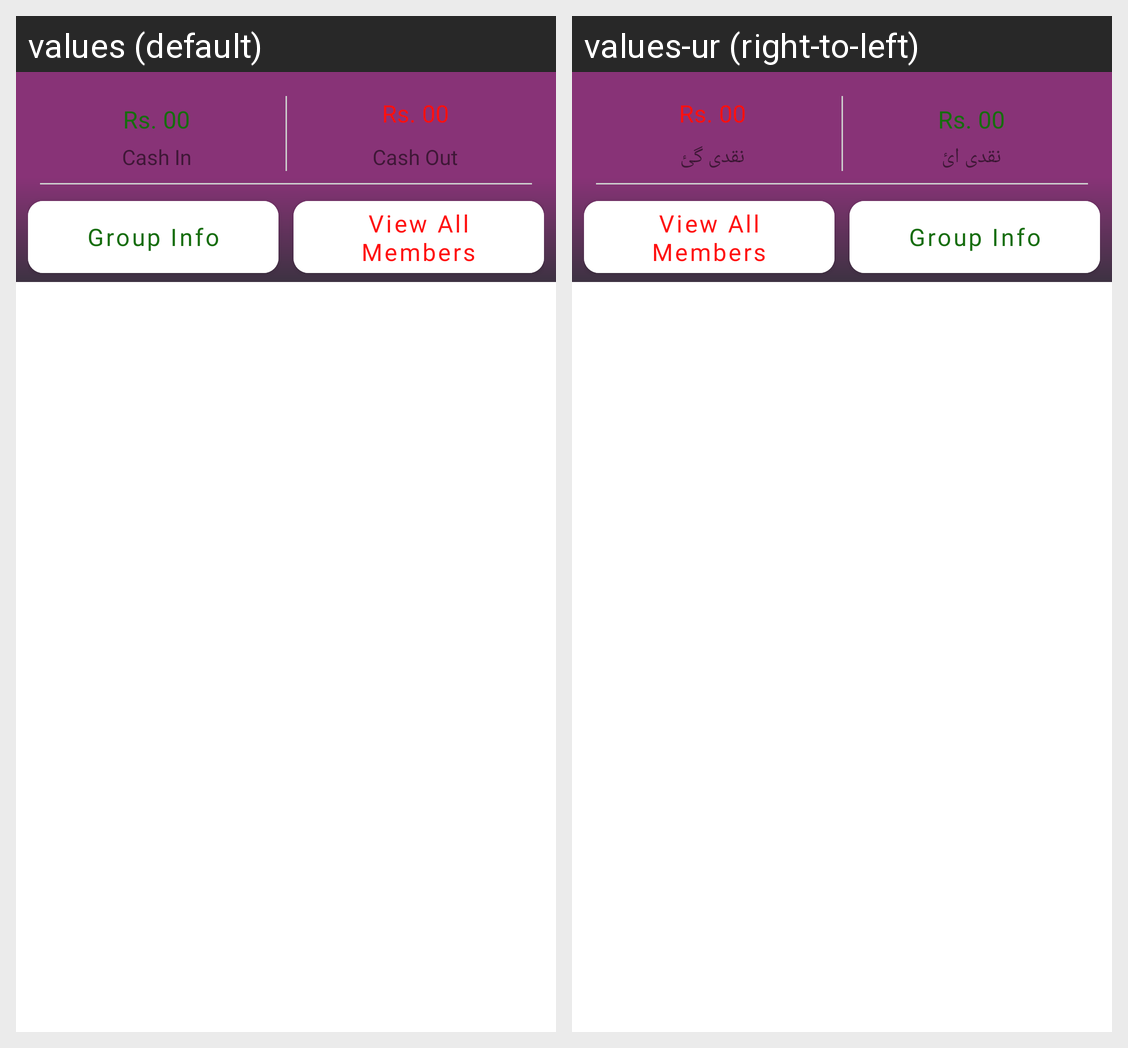

Strings drawn on this Android screen and how each of the app's shown locales translates them:
Android screen res/layout/fragment_single_group_screen.xml rendered under 2 locales, left to right: values (default), values-ur (right-to-left). Device: Nexus 5 (rendered at 1080×1920; each locale shown at half size, 540×960, under a caption strip naming it); theme Theme.LedgerO.
Strings drawn on this screen, with the default value and each locale's value (text and hints the layout hard-codes, and strings that could not be matched under every locale, appear in the picture but are not listed):

view_all_members
  values: View All Members
  values-ur: View All Members  [not translated; the default value is used]

rs_00
  values: Rs. 00
  values-ur: Rs. 00  [not translated; the default value is used]

cash_in
  values: Cash In
  values-ur: نقدی ائ

cash_out
  values: Cash Out
  values-ur: نقدی گئ
